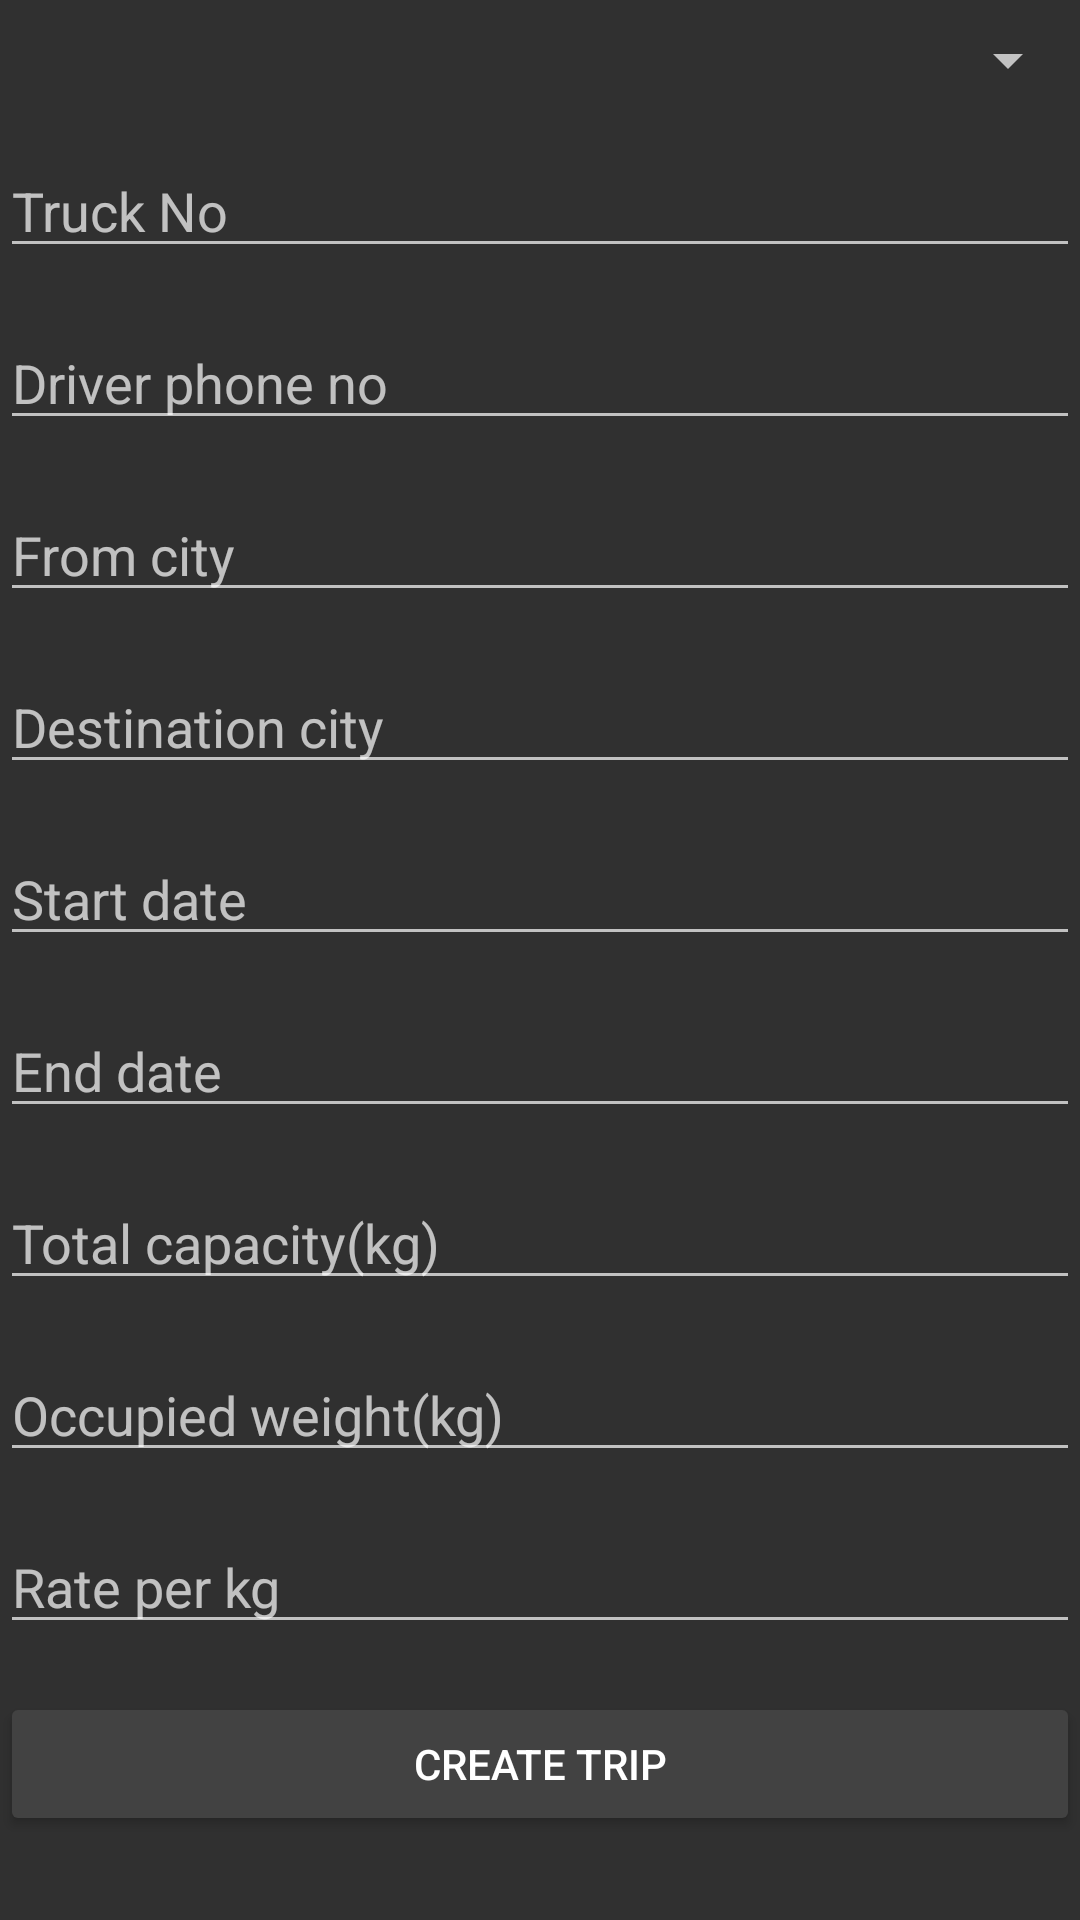

The Android layout XML behind this screen, and the referenced resources:
<!-- AndroidManifest.xml: application theme AppTheme -->
<!-- res/layout/activity_create_trip.xml -->
<?xml version="1.0" encoding="utf-8"?>
    <ScrollView
        xmlns:android="http://schemas.android.com/apk/res/android"
        xmlns:app="http://schemas.android.com/apk/res-auto"
        xmlns:tools="http://schemas.android.com/tools"
        android:layout_width="match_parent"
        android:layout_height="match_parent"
        tools:context="com.example.parth.truckpool.CreateTripActivity"
        >
    <android.support.constraint.ConstraintLayout xmlns:android="http://schemas.android.com/apk/res/android"
        xmlns:app="http://schemas.android.com/apk/res-auto"
        xmlns:tools="http://schemas.android.com/tools"
        android:layout_width="match_parent"
        android:layout_height="match_parent"
        tools:context="com.example.parth.truckpool.CreateTripActivity"
        android:focusable="true"
        android:focusableInTouchMode="true"
        >


        <Spinner
            android:id="@+id/spType"
            android:layout_width="0dp"
            android:layout_height="wrap_content"
            android:layout_marginTop="8dp"
            app:layout_constraintHorizontal_bias="0.503"
            app:layout_constraintLeft_toLeftOf="parent"
            app:layout_constraintRight_toRightOf="parent"
            app:layout_constraintTop_toTopOf="parent" />

        <EditText
            android:id="@+id/etTruckNo"
            android:layout_width="0dp"
            android:layout_height="wrap_content"
            android:layout_marginTop="16dp"
            android:ems="10"
            android:hint="Truck No"
            android:inputType="textPersonName"
            app:layout_constraintHorizontal_bias="0.502"
            app:layout_constraintLeft_toLeftOf="parent"
            app:layout_constraintRight_toRightOf="parent"
            app:layout_constraintTop_toBottomOf="@+id/spType" />

        <EditText
            android:id="@+id/etPhoneNo"
            android:layout_width="0dp"
            android:layout_height="wrap_content"
            android:layout_marginTop="16dp"
            android:ems="10"
            android:hint="Driver phone no"
            android:inputType="phone"
            app:layout_constraintHorizontal_bias="0.502"
            app:layout_constraintLeft_toLeftOf="parent"
            app:layout_constraintRight_toRightOf="parent"
            app:layout_constraintTop_toBottomOf="@+id/etTruckNo" />

        <EditText
            android:id="@+id/etFrom"
            android:layout_width="0dp"
            android:layout_height="wrap_content"
            android:layout_marginTop="16dp"
            android:ems="10"
            android:hint="From city"
            android:inputType="textPersonName"
            app:layout_constraintHorizontal_bias="0.502"
            app:layout_constraintLeft_toLeftOf="parent"
            app:layout_constraintRight_toRightOf="parent"
            app:layout_constraintTop_toBottomOf="@+id/etPhoneNo" />

        <EditText
            android:id="@+id/etTo"
            android:layout_width="0dp"
            android:layout_height="wrap_content"
            android:layout_marginTop="16dp"
            android:ems="10"
            android:hint="Destination city"
            android:inputType="textPersonName"
            app:layout_constraintHorizontal_bias="0.502"
            app:layout_constraintLeft_toLeftOf="parent"
            app:layout_constraintRight_toRightOf="parent"
            app:layout_constraintTop_toBottomOf="@+id/etFrom" />

        <EditText
            android:id="@+id/etStartDate"
            android:layout_width="0dp"
            android:layout_height="wrap_content"
            android:layout_marginTop="16dp"
            android:clickable="true"
            android:ems="10"
            android:focusable="false"
            android:hint="Start date"
            android:imeOptions="actionDone"
            android:inputType="none|date"
            android:longClickable="false"
            app:layout_constraintHorizontal_bias="0.502"
            app:layout_constraintLeft_toLeftOf="parent"
            app:layout_constraintRight_toRightOf="parent"
            app:layout_constraintTop_toBottomOf="@+id/etTo" />

        <EditText
            android:id="@+id/etEndDate"
            android:layout_width="0dp"
            android:layout_height="wrap_content"
            android:layout_marginTop="16dp"
            android:clickable="true"
            android:ems="10"
            android:focusable="false"
            android:hint="End date"
            android:imeOptions="actionDone"
            android:inputType="none|date"
            android:longClickable="false"
            app:layout_constraintHorizontal_bias="0.502"
            app:layout_constraintLeft_toLeftOf="parent"
            app:layout_constraintRight_toRightOf="parent"
            app:layout_constraintTop_toBottomOf="@+id/etStartDate" />

        <EditText
            android:id="@+id/etTotWeight"
            android:layout_width="0dp"
            android:layout_height="wrap_content"
            android:layout_marginTop="16dp"
            android:ems="10"
            android:hint="Total capacity(kg)"
            android:inputType="number"
            app:layout_constraintHorizontal_bias="0.502"
            app:layout_constraintLeft_toLeftOf="parent"
            app:layout_constraintRight_toRightOf="parent"
            app:layout_constraintTop_toBottomOf="@+id/etEndDate" />

        <EditText
            android:id="@+id/etOccuWeight"
            android:layout_width="0dp"
            android:layout_height="wrap_content"
            android:layout_marginTop="16dp"
            android:ems="10"
            android:hint="Occupied weight(kg)"
            android:inputType="number"
            app:layout_constraintHorizontal_bias="0.502"
            app:layout_constraintLeft_toLeftOf="parent"
            app:layout_constraintRight_toRightOf="parent"
            app:layout_constraintTop_toBottomOf="@+id/etTotWeight" />

        <EditText
            android:id="@+id/etRate"
            android:layout_width="0dp"
            android:layout_height="wrap_content"
            android:layout_marginTop="16dp"
            android:ems="10"
            android:hint="Rate per kg"
            android:inputType="number"
            app:layout_constraintHorizontal_bias="0.502"
            app:layout_constraintLeft_toLeftOf="parent"
            app:layout_constraintRight_toRightOf="parent"
            app:layout_constraintTop_toBottomOf="@+id/etOccuWeight" />

        <Button
            android:id="@+id/btCreateTrip"
            android:layout_width="0dp"
            android:layout_height="wrap_content"
            android:layout_marginBottom="25dp"
            android:layout_marginTop="16dp"
            android:text="Create Trip"
            app:layout_constraintBottom_toBottomOf="parent"
            app:layout_constraintHorizontal_bias="0.501"
            app:layout_constraintLeft_toLeftOf="parent"
            app:layout_constraintRight_toRightOf="parent"
            app:layout_constraintTop_toBottomOf="@+id/etRate" />

</android.support.constraint.ConstraintLayout>
    </ScrollView>
<!-- resources referenced by this layout -->
<resources>
  <style name="AppTheme" parent="Theme.AppCompat">
          <item name="colorAccent">@color/Pumpkin</item>
          <item name="android:windowBackground">?android:attr/colorBackground</item>
          <item name="android:colorBackground">@color/background_material_dark</item>
          <item name="android:colorButtonNormal">@color/cardview_dark_background</item>
          <item name="colorPrimary">@android:color/holo_green_dark</item>
          <item name="android:statusBarColor">@color/DarkGreen</item>
          
          
      </style>
  <color name="Pumpkin">#ff7619</color>
  <color name="background_material_dark">#303030</color>
  <color name="DarkGreen">#588400</color>
</resources>
